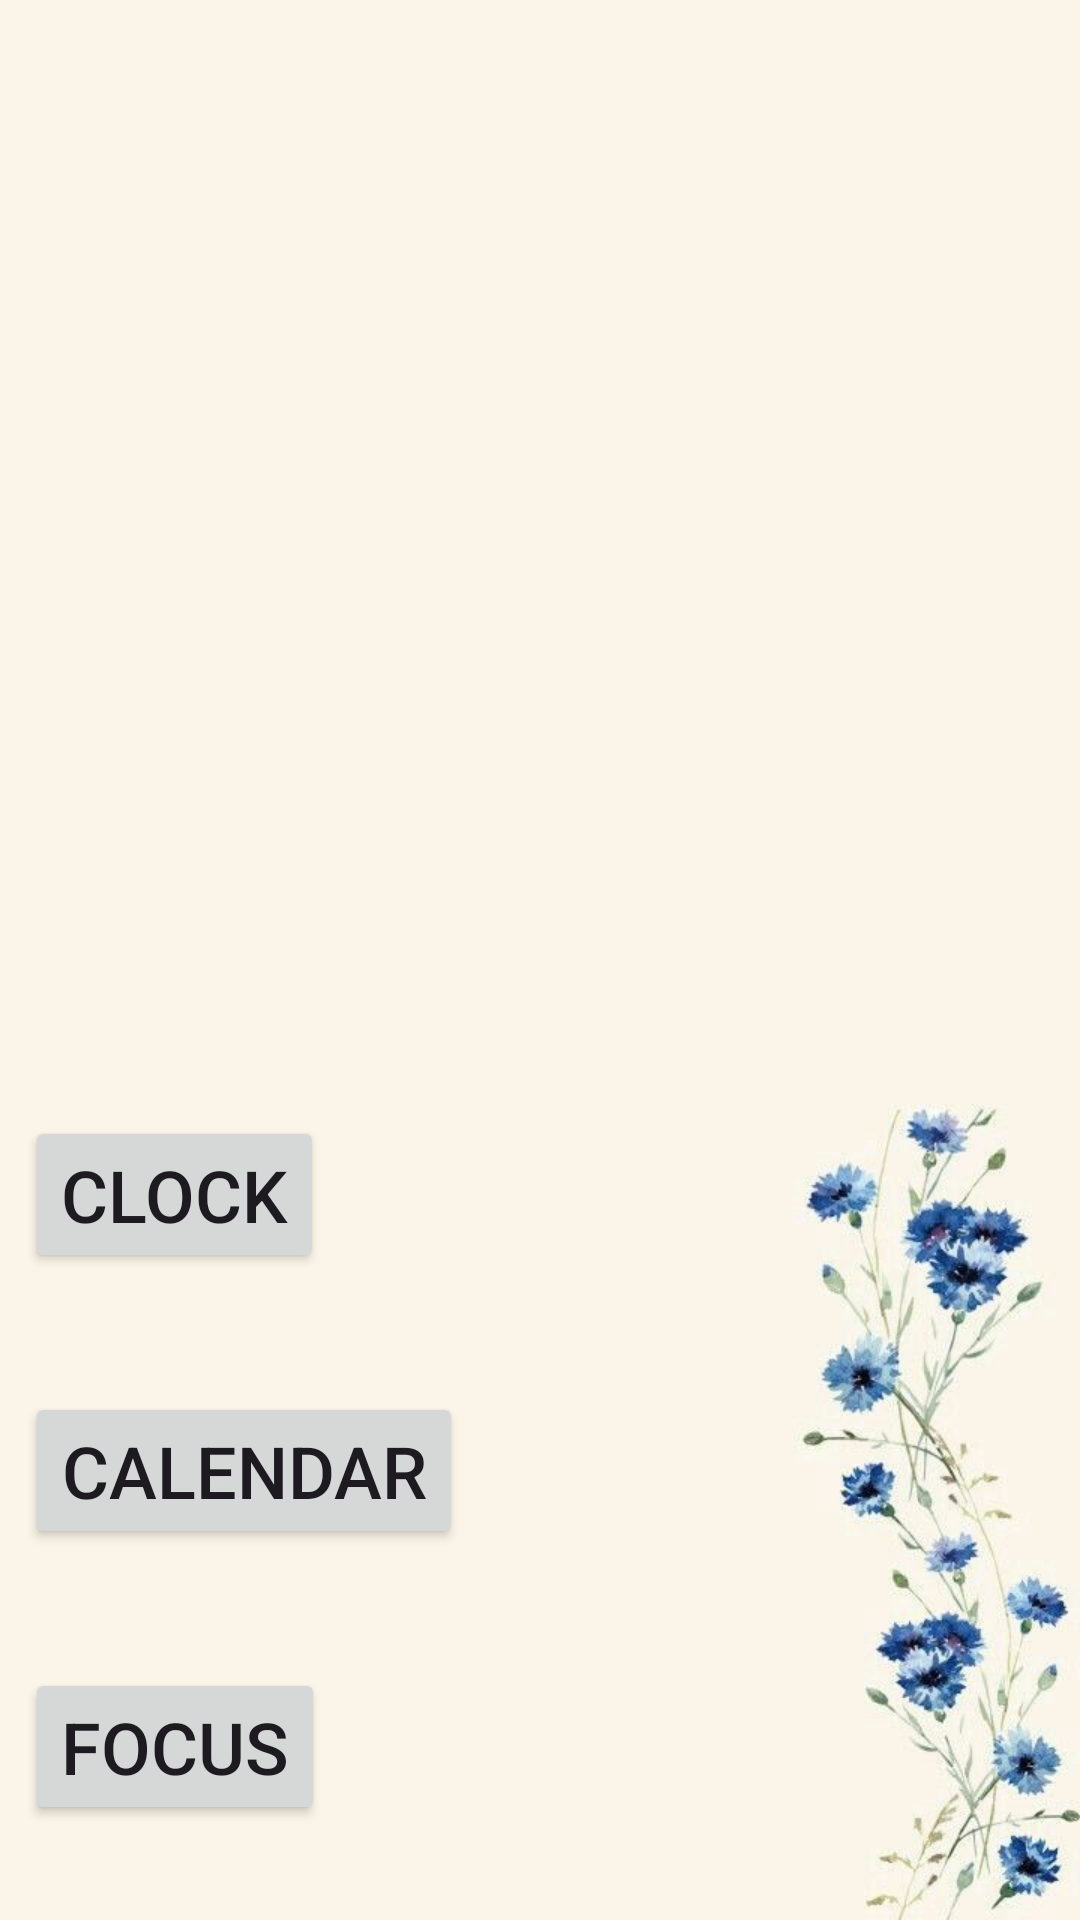

Produce the Android XML layout that renders to this screen, including the resource entries it uses.
<!-- AndroidManifest.xml: application theme Theme.ClockProject -->
<!-- res/layout/activity_main_page.xml -->
<?xml version="1.0" encoding="utf-8"?>
<androidx.constraintlayout.widget.ConstraintLayout xmlns:android="http://schemas.android.com/apk/res/android"
    xmlns:app="http://schemas.android.com/apk/res-auto"
    xmlns:tools="http://schemas.android.com/tools"
    android:id="@+id/main"
    android:layout_width="match_parent"
    android:layout_height="match_parent"
    android:background="@drawable/mainbg"
    tools:context=".MainPageActivity">

    <Button
        android:id="@+id/focusPage_btn"
        android:layout_width="wrap_content"
        android:layout_height="wrap_content"
        android:layout_marginTop="92dp"
        android:text="Focus"
        android:textSize="24sp"
        app:layout_constraintStart_toStartOf="@+id/calendar_btn"
        app:layout_constraintTop_toTopOf="@+id/calendar_btn" />

    <Button
        android:id="@+id/calendar_btn"
        android:layout_width="wrap_content"
        android:layout_height="wrap_content"
        android:layout_marginTop="92dp"
        android:text="Calendar"
        android:textSize="24sp"
        app:layout_constraintStart_toStartOf="@+id/clock_btn"
        app:layout_constraintTop_toTopOf="@+id/clock_btn" />

    <Button
        android:id="@+id/clock_btn"
        android:layout_width="wrap_content"
        android:layout_height="wrap_content"
        android:layout_marginTop="372dp"
        android:layout_marginEnd="252dp"
        android:text="Clock"
        android:textSize="24sp"
        app:layout_constraintEnd_toEndOf="parent"
        app:layout_constraintTop_toTopOf="parent" />

</androidx.constraintlayout.widget.ConstraintLayout>
<!-- resources referenced by this layout -->
<resources>
  <!-- drawable mainbg: jpg bitmap (drawable, 23606 bytes) -->
  <style name="Theme.ClockProject" parent="Base.Theme.ClockProject" />
  <style name="Base.Theme.ClockProject" parent="Theme.Material3.DayNight.NoActionBar">
          
          
      </style>
</resources>
